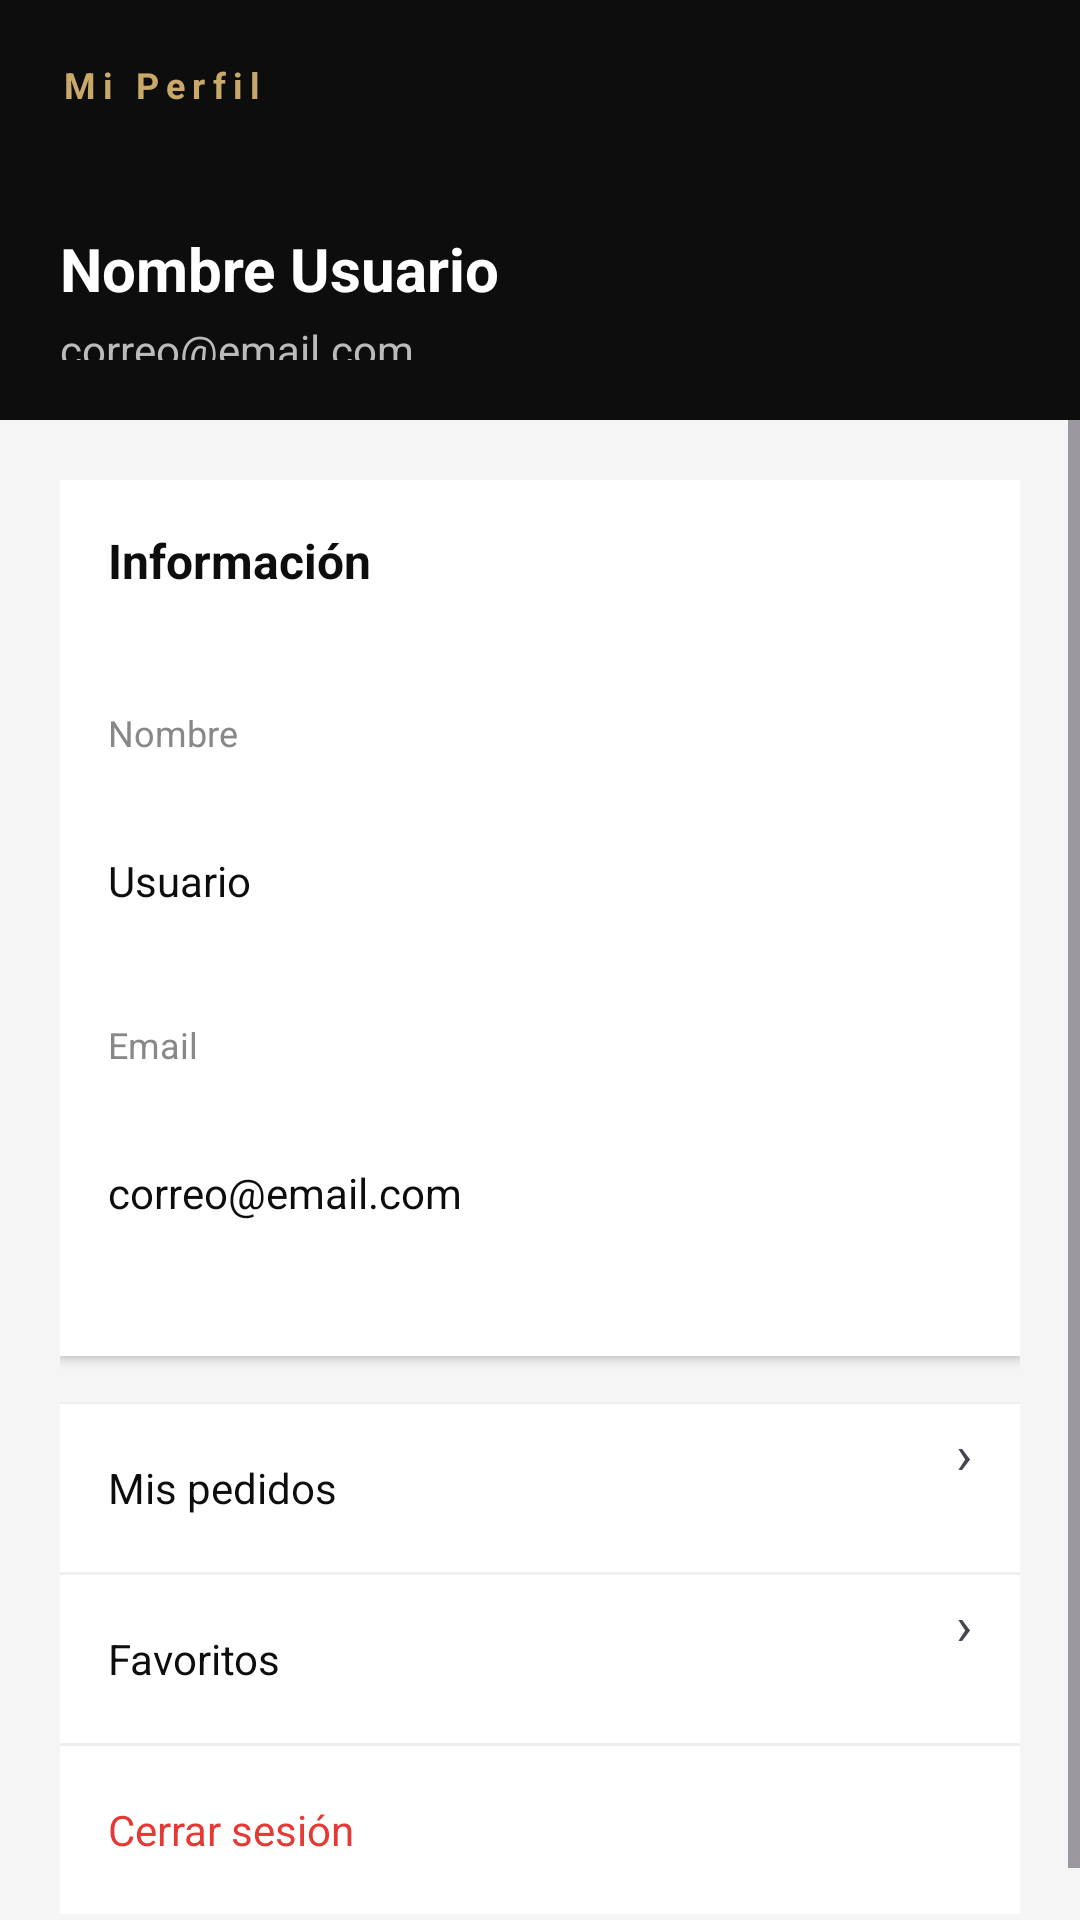

The Android layout XML behind this screen, and the referenced resources:
<!-- AndroidManifest.xml: application theme Theme.Articloud -->
<!-- res/layout/activity_perfil.xml -->
<?xml version="1.0" encoding="utf-8"?>
<LinearLayout
    xmlns:android="http://schemas.android.com/apk/res/android"
    android:layout_width="match_parent"
    android:layout_height="match_parent"
    android:orientation="vertical"
    android:background="#F5F5F5">

    
    <LinearLayout
        android:layout_width="match_parent"
        android:layout_height="140dp"
        android:background="#0D0D0D"
        android:orientation="vertical"
        android:padding="20dp">

        <TextView
            android:text="Mi Perfil"
            android:textColor="#C8A96A"
            android:textSize="12sp"
            android:letterSpacing="0.2"
            android:textStyle="bold"
            android:layout_height="48dp"
            android:layout_width="wrap_content" />

        <TextView
            android:id="@+id/tvNombre"
            android:layout_width="wrap_content"
            android:layout_height="wrap_content"
            android:text="Nombre Usuario"
            android:textColor="#FFFFFF"
            android:textSize="20sp"
            android:textStyle="bold"
            android:layout_marginTop="8dp"/>

        <TextView
            android:id="@+id/tvEmail"
            android:layout_width="wrap_content"
            android:layout_height="wrap_content"
            android:text="correo@email.com"
            android:textColor="#BBBBBB"
            android:textSize="14sp"
            android:layout_marginTop="4dp"/>

    </LinearLayout>

    
    <ScrollView
        android:layout_width="match_parent"
        android:layout_height="match_parent">

        <LinearLayout
            android:layout_width="match_parent"
            android:layout_height="wrap_content"
            android:orientation="vertical"
            android:padding="20dp">

            
            <LinearLayout
                android:layout_width="match_parent"
                android:layout_height="wrap_content"
                android:orientation="vertical"
                android:background="#FFFFFF"
                android:padding="16dp"
                android:elevation="2dp">

                <TextView
                    android:text="Información"
                    android:textColor="#0D0D0D"
                    android:textSize="16sp"
                    android:textStyle="bold"
                    android:layout_marginBottom="12dp"
                    android:layout_height="48dp"
                    android:layout_width="wrap_content" />

                <TextView
                    android:text="Nombre"
                    android:textColor="#888888"
                    android:textSize="12sp"
                    android:layout_height="48dp"
                    android:layout_width="wrap_content" />

                <TextView
                    android:id="@+id/tvNombreInfo"
                    android:text="Usuario"
                    android:textColor="#0D0D0D"
                    android:textSize="14sp"
                    android:layout_marginBottom="8dp"
                    android:layout_height="48dp"
                    android:layout_width="wrap_content" />

                <TextView
                    android:text="Email"
                    android:textColor="#888888"
                    android:textSize="12sp"
                    android:layout_height="48dp"
                    android:layout_width="wrap_content" />

                <TextView
                    android:id="@+id/tvEmailInfo"
                    android:text="correo@email.com"
                    android:textColor="#0D0D0D"
                    android:textSize="14sp"
                    android:layout_height="48dp"
                    android:layout_width="wrap_content" />

            </LinearLayout>

            
            <View
                android:layout_width="match_parent"
                android:layout_height="16dp"/>

            
            <LinearLayout
                android:layout_width="match_parent"
                android:layout_height="wrap_content"
                android:orientation="vertical"
                android:background="#FFFFFF"
                android:elevation="2dp">

                
                <LinearLayout
                    android:id="@+id/btnPedidos"
                    android:layout_width="match_parent"
                    android:layout_height="56dp"
                    android:gravity="center_vertical"
                    android:paddingHorizontal="16dp">

                    <TextView
                        android:layout_width="0dp"
                        android:layout_height="wrap_content"
                        android:layout_weight="1"
                        android:text="Mis pedidos"
                        android:textColor="#0D0D0D"
                        android:textSize="14sp"/>

                    <TextView
                        android:text="›"
                        android:textSize="18sp"
                        android:layout_height="48dp"
                        android:layout_width="wrap_content" />
                </LinearLayout>

                <View android:layout_width="match_parent"
                    android:layout_height="1dp"
                    android:background="#EEEEEE"/>

                
                <LinearLayout
                    android:id="@+id/btnFavoritos"
                    android:layout_width="match_parent"
                    android:layout_height="56dp"
                    android:gravity="center_vertical"
                    android:paddingHorizontal="16dp">

                    <TextView
                        android:layout_width="0dp"
                        android:layout_height="wrap_content"
                        android:layout_weight="1"
                        android:text="Favoritos"
                        android:textColor="#0D0D0D"
                        android:textSize="14sp"/>

                    <TextView
                        android:text="›"
                        android:textSize="18sp"
                        android:layout_height="48dp"
                        android:layout_width="wrap_content" />
                </LinearLayout>

                <View android:layout_width="match_parent"
                    android:layout_height="1dp"
                    android:background="#EEEEEE"/>

                
                <LinearLayout
                    android:id="@+id/btnLogout"
                    android:layout_width="match_parent"
                    android:layout_height="56dp"
                    android:gravity="center_vertical"
                    android:paddingHorizontal="16dp">

                    <TextView
                        android:layout_width="match_parent"
                        android:layout_height="wrap_content"
                        android:text="Cerrar sesión"
                        android:textColor="#E53935"
                        android:textSize="14sp"/>
                </LinearLayout>

            </LinearLayout>

        </LinearLayout>

    </ScrollView>

</LinearLayout>
<!-- resources referenced by this layout -->
<resources>
  <style name="Theme.Articloud" parent="Base.Theme.Articloud" />
  <style name="Base.Theme.Articloud" parent="Theme.Material3.DayNight.NoActionBar">
  
          
          <item name="android:statusBarColor">@color/black_main</item>
  
          
          <item name="android:windowLightStatusBar">false</item>
          <item name="android:windowTranslucentStatus">false</item>
          <item name="android:statusBarColor">@android:color/transparent</item>
          <item name="android:windowLightStatusBar">true</item>
  
      </style>
  <color name="black_main">#0D0D0D</color>
</resources>
